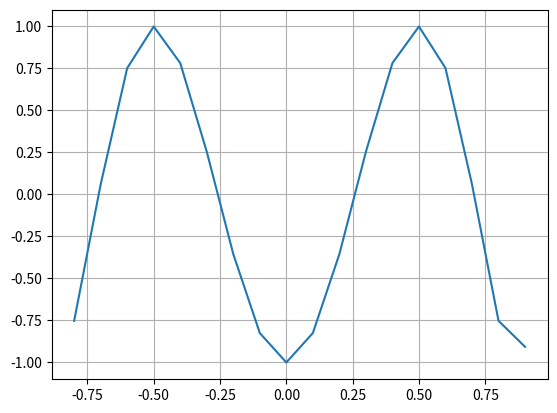

This chart was generated by the following Python code: (Note: this script raises an exception after producing the figure.)
import numpy as np 
import math
import numpy.linalg as lin
import matplotlib.pyplot as plt
# from fractions import Fraction


''''''''''''''''''''''''''''''''' Dæmablað 7 '''''''''''''''''''''''''''''''''
''' 1. Forritið bæði klassíska og betrumbætta QR-þáttun  '''
def classicGramSchmidt(AA):
    A = np.array(AA, dtype=float)
    n = len(A)
    R = np.zeros([n,n], dtype=float)
    Q = np.zeros([n,n], dtype=float)
    for j in range(n):
        y = A[j]
        for i in range(j):
            R[i][j] = np.dot(np.transpose(Q[i]),A[j])
            y -= R[i][j]*Q[i]
        R[j][j] = lin.norm(y)
        Q[j] = y / R[j][j]
    return (np.transpose(Q),R)

A = [[4,0,3],[8,2,6],[1,-2,7]]
B = classicGramSchmidt(A)
print(np.transpose(np.array(A, dtype=float)))
print(B[0])
print(B[1])
print((np.matmul(B[0],B[1])))

''' Úttak
[[ 4.  8.  1.]
 [ 0.  2. -2.]
 [ 3.  6.  7.]]
[[ 0.8  0.  -0.6]
 [ 0.   1.   0. ]
 [ 0.6  0.   0.8]]
[[ 5. 10.  5.]
 [ 0.  2. -2.]
 [ 0.  0.  5.]]
[[ 4.  8.  1.]
 [ 0.  2. -2.]
 [ 3.  6.  7.]]
'''


def modifiedGramSchmidt(AA):
    A = np.array(AA, dtype=float)
    n = len(A)
    R = np.zeros([n,n], dtype=float)
    Q = np.zeros([n,n], dtype=float)
    for j in range(n):
        y = A[j]
        for i in range(j):
            R[i][j] = np.dot(np.transpose(Q[i]),y)
            y -= R[i][j]*Q[i]
        R[j][j] = lin.norm(y)
        Q[j] = y / R[j][j]
    return (np.transpose(Q),R)

A = [[4,0,3],[8,2,6],[1,-2,7]]
B = modifiedGramSchmidt(A)
print(np.transpose(np.array(A, dtype=float)))
print(B[0])
print(B[1])
print((np.matmul(B[0],B[1])))

''' Úttak
[[ 4.  8.  1.]
 [ 0.  2. -2.]
 [ 3.  6.  7.]]
[[ 0.8  0.  -0.6]
 [ 0.   1.   0. ]
 [ 0.6  0.   0.8]]
[[ 5. 10.  5.]
 [ 0.  2. -2.]
 [ 0.  0.  5.]]
[[ 4.  8.  1.]
 [ 0.  2. -2.]
 [ 3.  6.  7.]]
'''





''''''''''''''''''''''''''''''''' Dæmablað 6 '''''''''''''''''''''''''''''''''

chebyshev_bruunarpunktar = lambda j,n: np.cos((np.pi*(2*j-1))/(2*n))

d2a = []
for i in range(1,7):
    d2a.append(chebyshev_bruunarpunktar(i,6))


np.cos((np.pi*(2-1))/(12))

4**4/2**7

def helmadf(f,a,b,TOL):
    fa=f(a)
    fb=f(b)
    while (b-a)/2 > TOL:
        c=(a+b)/2
        fc=f(c)
#        print(fc)
        if fa*fc <= 0:
            b=c
            fb=fc
        else:
            a=c
            fa=fc
    return c,fc
    
TOL = 0.5e-6

f = lambda x: 32*x**6 - 48*x**4 + 18*x**2 - 1
t2 = np.arange(-0.8, 1, 0.1)
fig2, ax2 = plt.subplots()
ax2.plot(t2, f(t2))

ax2.grid()
plt.show()

d2a1 = helmadf(f,-9000,-7500,TOL)
d2a2 = helmadf(f,-7000,-6500,TOL)
d2a1 = helmadf(f,-9000,-7500,TOL)

f(0.9659258)


######## Dæmablað 5 #########
''' T.Gr. hd5-1
Ekki alveg að virka rétt held ég... 
Best að leysa þetta bara með aðferð úr stæ3 fyrst, ekki að ég muni þær lol
def myI(n):
    I = []
    for i in range(n):
        I.append([])
        for j in range(n):
            if i==j:
                I[i].append(1.0)
            else:
                I[i].append(0.0)
    return I
Leysa u^3 - v^3 + u = 0, u^2+v^2 = 1 
með x0=[1,1] og A0=B0=I
með Newton og Broyden I og II
Hvað þarf margar ítranir með hverri umferð
til að fá skekkju innan við 10^(-15) ?
'''
import numpy as np
import numpy.linalg as lin

def Broyden2(f,xx0,k):
    x0 = np.array(xx0)
    n = len(x0)
    B = np.eye(n)
    fx0 = np.array(f(x0))
    for i in range(k):
        x=x0-B@fx0
        d = x-x0
        delta = np.array(f(x))-fx0
        Bdelta = B@delta
        dT = np.transpose(d)
        B = B + ((d-Bdelta)*dT*B)/(dT*Bdelta)
        x0 = x
        print(x0)
    return x0

myf = lambda x: [x[0]**3 - x[1]**3 + x[0], x[0]**2 + x[1]**2 -1]
myx0 = [1,1]
xk = Broyden2(myf,myx0,20)


##########  Dæmablað 4  ##########
'''
#####       Dæmi 1
Notið eftirfarandi forrit og breytið því til þess að nota Gauss-Seidel og SOR aðferðina
Notið svo öll þessi forrit til þess að leysa Example 2.24 í bókinni og gangið úr skugga um að þið fáið
sömu niðurstöðu og bókin
'''
# Notkun:   x = matitr(AA,bb,s)
# Fyrir:    AA er nxn fylki, b er vigur að lengd n, s er jákvæð heiltala
# Eftir:    x er s ítranir af Jacobi með upphafsvigur np.zeros(n)
def matitr(AA,bb,s):
    A=np.array(AA,float)
    b=np.array(bb,float)
    (n,m)=np.shape(A)
    nb=len(b)
    if n != m or m != nb:
        print('wrong dimensions')
        return
    x_old=np.zeros(n)
    x_new=np.zeros(n)
    for j in range(s):
        for i in range(n):
            x_new[i]=b[i]
            for k in range(n):
                if k != i:
                    x_new[i] -= A[i,k]*x_old[k]
            x_new[i] /= A[i,i]
        for i in range(n):
            x_old[i]=x_new[i]
    return x_new


 
'''
# Notkun:   x = GaussSeidelItr(AA,bb,s)
# Fyrir:    AA er nxn fylki, b er vigur að lengd n, s er jákvæð heiltala
# Eftir:    x er s ítranir af Gauss-Seidel með upphafsvigur np.zeros(n)
'''
def GaussSeidelItr(AA,bb,s):
    A=np.array(AA,float)
    b=np.array(bb,float)
    (n,m)=np.shape(A)
    nb=len(b)
    if n != m or m != nb:
        print('wrong dimensions')
        return
    x_old=np.zeros(n)
    x_new=np.zeros(n)
    for j in range(s):
        for i in range(n):
            x_new[i]=b[i]
            for k in range(n):
                if k != i:
                    x_new[i] -= A[i,k]*x_new[k]     # Breytti hér í x_new
            x_new[i] /= A[i,i]
        for i in range(n):
            x_old[i]=x_new[i]
    return x_new



'''
Ekki rétt
'''
def SORItr(AA,bb,s,omega):  # baetti vid omega innatki
    A=np.array(AA,float)
    b=np.array(bb,float)
    (n,m)=np.shape(A)
    nb=len(b)
    if n != m or m != nb:
        print('wrong dimensions')
        return
    x_old=np.zeros(n)
    x_new=np.zeros(n)
    for j in range(s):
        for i in range(n):
            x_new[i]=omega*b[i]                     # omega margfeldi her?
            for k in range(n):
                if k != i:
                    x_new[i] -= omega*A[i,k]*x_new[k]           # omega margfeldi her?
#            x_new[i] *= omega                   # Baetti vid omega margfeldinu
            x_new[i] /= A[i,i]
        for i in range(n):
            x_new[i] += ((1-omega)*x_old[i])    # legg vid omega margfeldid
            x_old[i] =  x_new[i]
    return x_new



A=[[3,-1,0,0,0,1/2], [-1,3,-1,0,1/2,0], [0,-1,3,-1,0,0], [0,0,-1,3,-1,0], [ 0,1/2,0,-1,3,-1], [ 1/2,0,0,0,-1,3]]
b=[5/2,3/2,1,1,3/2,5/2]
s=6
omega=1.1


# Prentar úttakið eins og í bókinni
def db4_1(AA,bb,s,omega):
    jL = matitr(A,b,s)
    gsL= GaussSeidelItr(A,b,s)
    sorL = SORItr(A,b,s,omega)
    n = len(jL)
    print("Jacobi Gau-Se Sor")
    for i in range(n):
        print("%.4f %.4f %.4f" % (jL[i],gsL[i],sorL[i]))
    
db4_1(A,b,s,omega)



''' Haldast óbreyttir
print(np.array(A))
print(b)
print(lin.solve(A,b))   # [1. 1. 1. 1. 1. 1.]
'''


''' Lausn úr bók
Jacobi Gauss–Seidel SOR
0.9879 0.9950 0.9989
0.9846 0.9946 0.9993
0.9674 0.9969 1.0004
0.9674 0.9996 1.0009
0.9846 1.0016 1.0009
0.9879 1.0013 1.0004
'''



########## Dæmablað 3 ##########
##### Dæmi 3
'''
 Computer Problems 2.3.1
For the nxn matrix with entries A[i][j] = 5/(i+2(j+1)), set x = [1,...,1] and Ax=b.
Computer the double precision computed solution, x_c.
Find the 
    infinity norm (óendanlega normið) of the forward error and the error magnification factor of the problem Ax=b, 
and compare it with the condition number of A: (a) n=6, (b) n = 10
'''

# Notkun:   (L,U) = LU(A)
# Fyrir:    A er np.array fylki
# Eftir:    L er nedra thrihyrningsfylki
#           U er efra thrihyrningsfylki
#           L*U = A
#   Haettir keyrslu ef forritid rekst a 0-forustustudul
def LU(A):
    n = len(A)
    L = []
    myI(L,n)
    for j in range(n):
        for i in range(j+1,n):
            mDen = A[j][j]
            # Haettir frekar en ad deila med 0
            if mDen == 0.0:
                print("Forrit haetti keyrslu snemma. Getur ekki deilt med 0")
                return L,A
            mNum = A[i][j]
            m = mNum/mDen
            L[i][j]=m
            for k in range(j,n):
                A[i][k] -= m*A[j][k]
    return L,A


def cp2_3_1(A,n):
    for i in range(n):
        A.append([])
        for j in range(n):
            A[i].append(5/(i+2*(j+1)))


A6 = []
cp2_3_1(A6,6)
A6 = np.array(A6)
#print(A6)

print("n = 6 gefur eftirfarnadi") 
print("Ástandstala (condition number) með n=6 er:", lin.cond(A6,math.inf))


x6 = np.ones(6)
#print(x6)

b6 = A6 @ x6
#print(b6)


A6LU = LU(A6)
A6L = np.array(A6LU[0])
A6U = np.array(A6LU[1])
#print(A6L)
#print(A6U)

y6c = lin.solve(A6L,b6)
#print(y6c)

x6c = lin.solve(A6U,y6c)
#print(x6c)

FE6num = lin.norm(x6c - x6, math.inf)
FE6den = lin.norm(x6, math.inf)
FE6 = FE6num/FE6den
print("Forward Error með LU þáttún:", FE6)

BE6num = lin.norm((A6 @ x6c) - b6, math.inf)
BE6den = lin.norm(b6, math.inf)
BE6 = BE6num/BE6den
print("Backward Error með LU þáttun:", BE6)

ErrMagFac6 = FE6 / BE6
print("Error Magnification Factor með LU þáttun:", ErrMagFac6)


A6 = []
cp2_3_1(A6,6)
A6 = np.array(A6)
#print(A6)

x6 = np.ones(6)
#print(x6)

b6 = A6 @ x6
#print(b6)

x6c = lin.solve(A6,b6)
#print(x6c)

FE6num = lin.norm(x6c - x6, math.inf)
FE6den = lin.norm(x6, math.inf)
FE6 = FE6num/FE6den
print("Forward Error án LU þáttun:", FE6)

BE6num = lin.norm((A6 @ x6c) - b6, math.inf)
BE6den = lin.norm(b6, math.inf)
BE6 = BE6num/BE6den
print("Backward Error án LU þáttun:", BE6)

ErrMagFac6 = FE6 / BE6
print("Error Magnification Factor án LU þáttun:", ErrMagFac6)

print()





A10 = []
cp2_3_1(A10,10)
A10 = np.array(A10)
#print(A10)

print("n = 10 gefur eftirfarnadi") 
print("Ástandstala (condition number) með n=10 er:", lin.cond(A10,math.inf))

x10 = np.ones(10)
#print(x10)

b10 = A10 @ x10
#print(b10)


A10LU = LU(A10)
A10L = np.array(A10LU[0])
A10U = np.array(A10LU[1])
#print(A10L)
#print(A10U)

y10c = lin.solve(A10L,b10)
#print(y10c)

x10c = lin.solve(A10U,y10c)
#print(x10c)

FE10num = lin.norm(x10c - x10, math.inf)
FE10den = lin.norm(x10, math.inf)
FE10 = FE10num/FE10den
print("Forward Error með LU þáttún:", FE10)

BE10num = lin.norm((A10 @ x10c) - b10, math.inf)
BE10den = lin.norm(b10, math.inf)
BE10 = BE10num/BE10den
print("Backward Error með LU þáttun:", BE10)

ErrMagFac10 = FE10 / BE10
print("Error Magnification Factor með LU þáttun:", ErrMagFac10)


A10 = []
cp2_3_1(A10,10)
A10 = np.array(A10)
#print(A10)

x10 = np.ones(10)
#print(x10)

b10 = A10 @ x10
#print(b10)

x10c = lin.solve(A10,b10)
#print(x10c)

FE10num = lin.norm(x10c - x10, math.inf)
FE10den = lin.norm(x10, math.inf)
FE10 = FE10num/FE10den
print("Forward Error án LU þáttun:", FE10)

BE10num = lin.norm((A10 @ x10c) - b10, math.inf)
BE10den = lin.norm(b10, math.inf)
BE10 = BE10num/BE10den
print("Backward Error án LU þáttun:", BE10)

ErrMagFac10 = FE10 / BE10
print("Error Magnification Factor án LU þáttun:", ErrMagFac10)

'''
Útkoma:
n = 6 gefur eftirfarnadi
Ástandstala (condition number) með n=6 er: 70342013.93053748
Forward Error með LU þáttún: 1.587638909228417e-10
Backward Error með LU þáttun: 0.6666666666666667
Error Magnification Factor með LU þáttun: 2.381458363842625e-10
Forward Error án LU þáttun: 4.4538306376296077e-10
Backward Error án LU þáttun: 1.450087215836939e-16
Error Magnification Factor án LU þáttun: 3071422.5937500005
n = 10 gefur eftirfarnadi
Ástandstala (condition number) með n=10 er: 131337064464496.02
Forward Error með LU þáttún: 0.00032580806187954003
Backward Error með LU þáttun: 0.6745937551377676
Error Magnification Factor með LU þáttun: 0.00048296928247283064
Forward Error án LU þáttun: 0.00026835943707226306
Backward Error án LU þáttun: 1.2129573866111993e-16
Error Magnification Factor án LU þáttun: 2212439118096.4287
'''



# DrSiggi
def LUsolP(AA,bb):
    A=np.array(AA,float)
    b=np.array(bb,float)
    eps=0.0
    n=len(A)
    p=[]
    for i in range(n):
        p+=[i]
    for j in range(n-1):
        maxval=abs(A[p[j]][j])
        maxindex=j
        for i in range(j+1,n):
            if abs(A[p[i]][j])>maxval:
                maxval=abs(A[p[i]][j])
                maxindex=i
        p[j],p[maxindex]=p[maxindex],p[j]
        #print(A[p[j]][j])
        if abs(A[p[j]][j])<=eps:
            print('(almost) zero pivot ',A[p[j]][j],)
            return
        for i in range(j+1,n):
            m=-A[p[i]][j]/A[p[j]][j]
            A[p[i]][j]=-m
            for k in range(j+1,n):
                A[p[i]][k]+=m*A[p[j]][k]
    y=np.zeros(n)
    for i in range(n):
        for j in range(i):
            b[p[i]]-=A[p[i]][j]*y[j]
        y[i]=b[p[i]]
    x=np.zeros(n)
    for i in range(n-1,-1,-1):
       for j in range(i+1,n):
           y[i]-=A[p[i]][j]*x[j]
       x[i]=y[i]/A[p[i]][i]
    L=np.eye(n,n)
    U=np.zeros((n,n))
    P=np.zeros((n,n))
    for i in range(n):
        for j in  range(i):
            L[i][j]=A[p[i]][j]
        for j in range(i,n):
            U[i][j]=A[p[i]][j]
        P[i][p[i]]=1.0
    return x.reshape((n,1)),p,P,L,U     


##### Dæmi 2
'''
Write a script to take a matrix A as input and output L and U.
No row exchanges. Program shuts down if zero pivot.
'''

# Breytir I=[] i einingafylki af vidd n
# ath ad I skal vera fyrirfram skilgreint I=[] (tomur listi)
def myI(I,n):
    for i in range(n):
        I.append([])
        for j in range(n):
            if i==j:
                I[i].append(1.0)
            else:
                I[i].append(0.0)

# Prentar fylki a lesanlegri mata
def printArray(A):
    n = len(A)
    for i in range(n):
        print(A[i])
    print()
            

# Notkun:   (L,U) = LU(A)
# Fyrir:    A er np.array fylki
# Eftir:    L er nedra thrihyrningsfylki
#           U er efra thrihyrningsfylki
#           L*U = A
#   Haettir keyrslu ef forritid rekst a 0-forustustudul
def LU(A):
    n = len(A)
    L = []
    myI(L,n)
    for j in range(n):
        for i in range(j+1,n):
            mDen = A[j][j]
            # Haettir frekar en ad deila med 0
            if mDen == 0.0:
                print("Forrit haetti keyrslu snemma. Getur ekki deilt med 0")
                return L,A
            mNum = A[i][j]
            m = mNum/mDen
            L[i][j]=m
            for k in range(j,n):
                A[i][k] -= m*A[j][k]
    return L,A
    
# Prufufall 1
A1 = [[4.0,2.0,0.0],[4.0,4.0,2.0],[2.0,2.0,3.0]]
luA1 = LU(A1)
print("L:")
printArray(luA1[0])
print("U:")
printArray(luA1[1])

# Prufufall 2
A2 = [[4.0,2.0,0.0],[4.0,2.0,2.0],[2.0,2.0,3.0]]
luA2 = LU(A2)
print("L:")
printArray(luA2[0])
print("U:")
printArray(luA2[1])

''' UTTAK:
L:
[1.0, 0.0, 0.0]
[1.0, 1.0, 0.0]
[0.5, 0.5, 1.0]
U:
[4.0, 2.0, 0.0]
[0.0, 2.0, 2.0]
[0.0, 0.0, 2.0]
Forrit haetti keyrslu snemma. Getur ekki deilt med 0
L:
[1.0, 0.0, 0.0]
[1.0, 1.0, 0.0]
[0.5, 0.0, 1.0]
U:
[4.0, 2.0, 0.0]
[0.0, 0.0, 2.0]
[0.0, 1.0, 3.0]
'''



########## Dæmablað 2 ##########
##### Dæmi 3

# Notkun:   xn = secant_method(f,x0,x1,n)
# Fyrir:    f er samfelld einundaradgerd
#           skilgreind á  bilinu [a,b].
#           x0 og x1 eru tolur sem f raedur vid
#           n er tala
# Gildi:    xn er rot n-ta talan
#           i runu sem nalgar rot f,
#           reiknud með snidilsadferd
def secant_method(f,x0,x1,n):
    if n == 1:
        return x1
    else:
        x2 = x1 - (f(x1)*(x1-x0))/(f(x1)-f(x0))
        return secant_method(f,x1,x2,n-1)


# Notkun:   false_position(f,a,b)
# Fyrir:    f er samfelld einundaradgerd
#           skilgreind á  bilinu [a,b].
#           a < b eru tölur þannig að f(a)*f(b) < 0
#           n er jakvaed heiltala
# Eftir:    (c,fc) tuple þar sem c er rot f og fc er f(c)
def false_position(f,a,b,n):
    fa=f(a)
    fb=f(b)
    for i in range (n,0,-1):
        c=(b*fa - a*fb)/(fa-fb)
        fc=f(c)
#        print(fc)
        if fa*fc <= 0:
            b=c
            fb=fc
        else:
            a=c
            fa=fc
    return c,fc
    
# andhverf kvadratisk bruun
def IQI(f,x0,x1,x2,n):
    if n == 0:
        return x2
    else:
        fx0, fx1, fx2 = f(x0), f(x1), f(x2)
        q = fx0/fx1
        r = fx2/fx1
        s = fx2/fx0
        num = r*(r-q)*(x2-x1) + (1-r)*s*(x2-x0)
        den = (q-1)*(r-1)*(s-1)
        x3 = x2 - num/den
        return IQI(f,x1,x2,x3,n-1)
    
        
x0, x1, x2 = 1, 2, 0

f = lambda x: math.exp(x) + math.sin(x) - 4
x2sm = secant_method(f,x0,x1,2)
x3sm = secant_method(f,x0,x1,3)

x2fp = false_position(f,x0,x1,2)[0]

x2iqi = IQI(f,x0,x1,x2,2)

print("rot f(x) m.v. snidilsadferd og eina itrun er:                  ", x2sm)
print("rot f(x) m.v. snidilsadferd og tvaer itranir er:               ", x3sm)
print("rot f(x) m.v. adferd rangrar stodu og tvaer itranir er:        ", x2fp)
print("rot f(x) m.v. andhverfa kvadratiska bruun og tvaer itranir er: ", x2iqi)
# rot f(x) m.v. snidilsadferd og eina itrun er:                   1.0929065801160904
# rot f(x) m.v. snidilsadferd og tvaer itranir er:                1.1193566855644101
# rot f(x) m.v. adferd rangrar stodu og tvaer itranir er:         1.1193566855644101
# rot f(x) m.v. andhverfa kvadratiska bruun og tvaer itranir er:  1.1292724601823607


##### Dæmi 2
def fpitr(g,x,n):
    for i in range(n):
        x = g(x)
        print(x)
        
r = 2**(1/2)
g1 = lambda x: (x/2 + 1/x)
g2 = lambda x: (2*x/3 + 2/(3*x))
g3 = lambda x: (3*x/4 + 1/(2*x))
g4 = lambda x: np.cos(x)

lausn221 = fpitr(g1,r,10)


# Dæmi 1
# Notkun:   helmadf(f,a,b)
# Fyrir:    f er samfellt fall skilgreint á  bilinu [a,b]
#           a < b eru tölur þannig að f(a)*f(b) < 0
#           TOL er tala
# Eftir:    (c,fc) tuple þar sem c er rót f og fc er f(c)
def helmadf(f,a,b,TOL):
    fa=f(a)
    fb=f(b)
    while (b-a)/2 > TOL:
        c=(a+b)/2
        fc=f(c)
#        print(fc)
        if fa*fc <= 0:
            b=c
            fb=fc
        else:
            a=c
            fa=fc
    return c,fc
    

# Skilgreinum fallið sem við viljum finna rót á
f = lambda x: (np.linalg.det((np.array([[1,2,3,x],[4,5,x,6],[7,x,8,9],[x,10,11,12]]))) - 1000)
# Prófum ýmsar prentanir til að finna möguleg gildi a og b í helmingunaraðferðinni, m.a.
# for i in range(-20,20,2):
#     print(i, " ... ", f(i))
# Veljum: 
a1 = -18
b1 = -16
a2 = 8
b2 = 10
TOL = 0.5e-6
lausn1 = helmadf(f,a1,b1,TOL)
# Out[30]: (-17.188498497009277, 0.004138882266488508)
print("x1 = %.6f" % lausn1[0])
# x1 = -17.188498
lausn2 = helmadf(f,a2,b2,TOL)
# Out[32]: (9.708298683166504, -0.0005025448032256463)
print("x2 = %.6f" % lausn2[0])
# x2 = 9.708299

# Exercise 1.1 Computer Problems, Dæmi 9
ex11c9 = lambda x: (np.pi)*x*x*(1-x/3) - 1
helmadf(ex11c9,0,1,1e-4)


########## Dæmablað 1 ##########
# Dæmi 1
# Notkun:   nested_multiplication(d,c,x,b)
# Fyrir:    d er heiltala, stig margliðunnar
#           c er tuple, stuðlar margliðunnar
#           x er tala
#           b er valfjáls tuple
# Eftir:    gildi margliðunnar í punktinum x
def nested_multiplication(d,c,x,b=0):
    if b == 0:
        b=np.zeros(d+1)
    y1 = c[d]
    for i in range(d,0,-1):
        y1 = c[i]+y1*(x-b[i])
    return y1
    
# Búum til tuple með 51 ás
a = ()

for i in range(0,51):
    a += (1,)
    
# Reiknum 1.00001^0 + 1.00001^1 + ... + 1.00001^50
P = nested_multiplication(50,a,1.00001)


# Búum til tuple með 51 ás
b = ()

for i in range(0,100):
    if i % 2 == 0:
        b += (1,)
    else:
        b += (-1,)

# Reiknum 1.00001^0 - 1.00001^1 + 1.00001^2 - ... + 1.00001^98 - 1.00001^99
Q = nested_multiplication(97,b,1.00001)

# Prentum niðurstöður
print(P)
# 51.01275208274999

print(Q)
# -2.001480725434141


### Dæmi 2
a = -12345678987654321
b = 123

ar_minus = -111111111
ar_plus  =  111111111

c = (ar_plus * ar_minus)
print(a==c)
#True

#Sé að a og c eru geymdar sem -12345678987654320 svo ég prófa þetta... áhugavert
d = -12345678987654320
print(a==d)
#False

#Lausn verkefnis:
ans1 = a + (a*a + b*b)**(1/2)

print("Verri aðferð prentað sem f með 2 aukastöfum: %.4f" % (ans1))
# Verri aðferð prentað sem f með 2 aukastöfum: 0.0000

print("Verri aðferð prentað sem e með 2 aukastöfum: %.4e" % (ans1))
# Verri aðferð prentað sem e með 2 aukastöfum: 0.0000e+00

ans2 = -b*b / (a-(a*a + b*b)**(1/2))

print("Betri aðferð prentað sem f með 2 aukastöfum: %.4f" % (ans2))
# Betri aðferð prentað sem f með 2 aukastöfum: 0.0000

print("Betri aðferð prentað sem e með 2 aukastöfum: %.4e" % (ans2))
# Betri aðferð prentað sem e með 2 aukastöfum: 6.1272e-13
